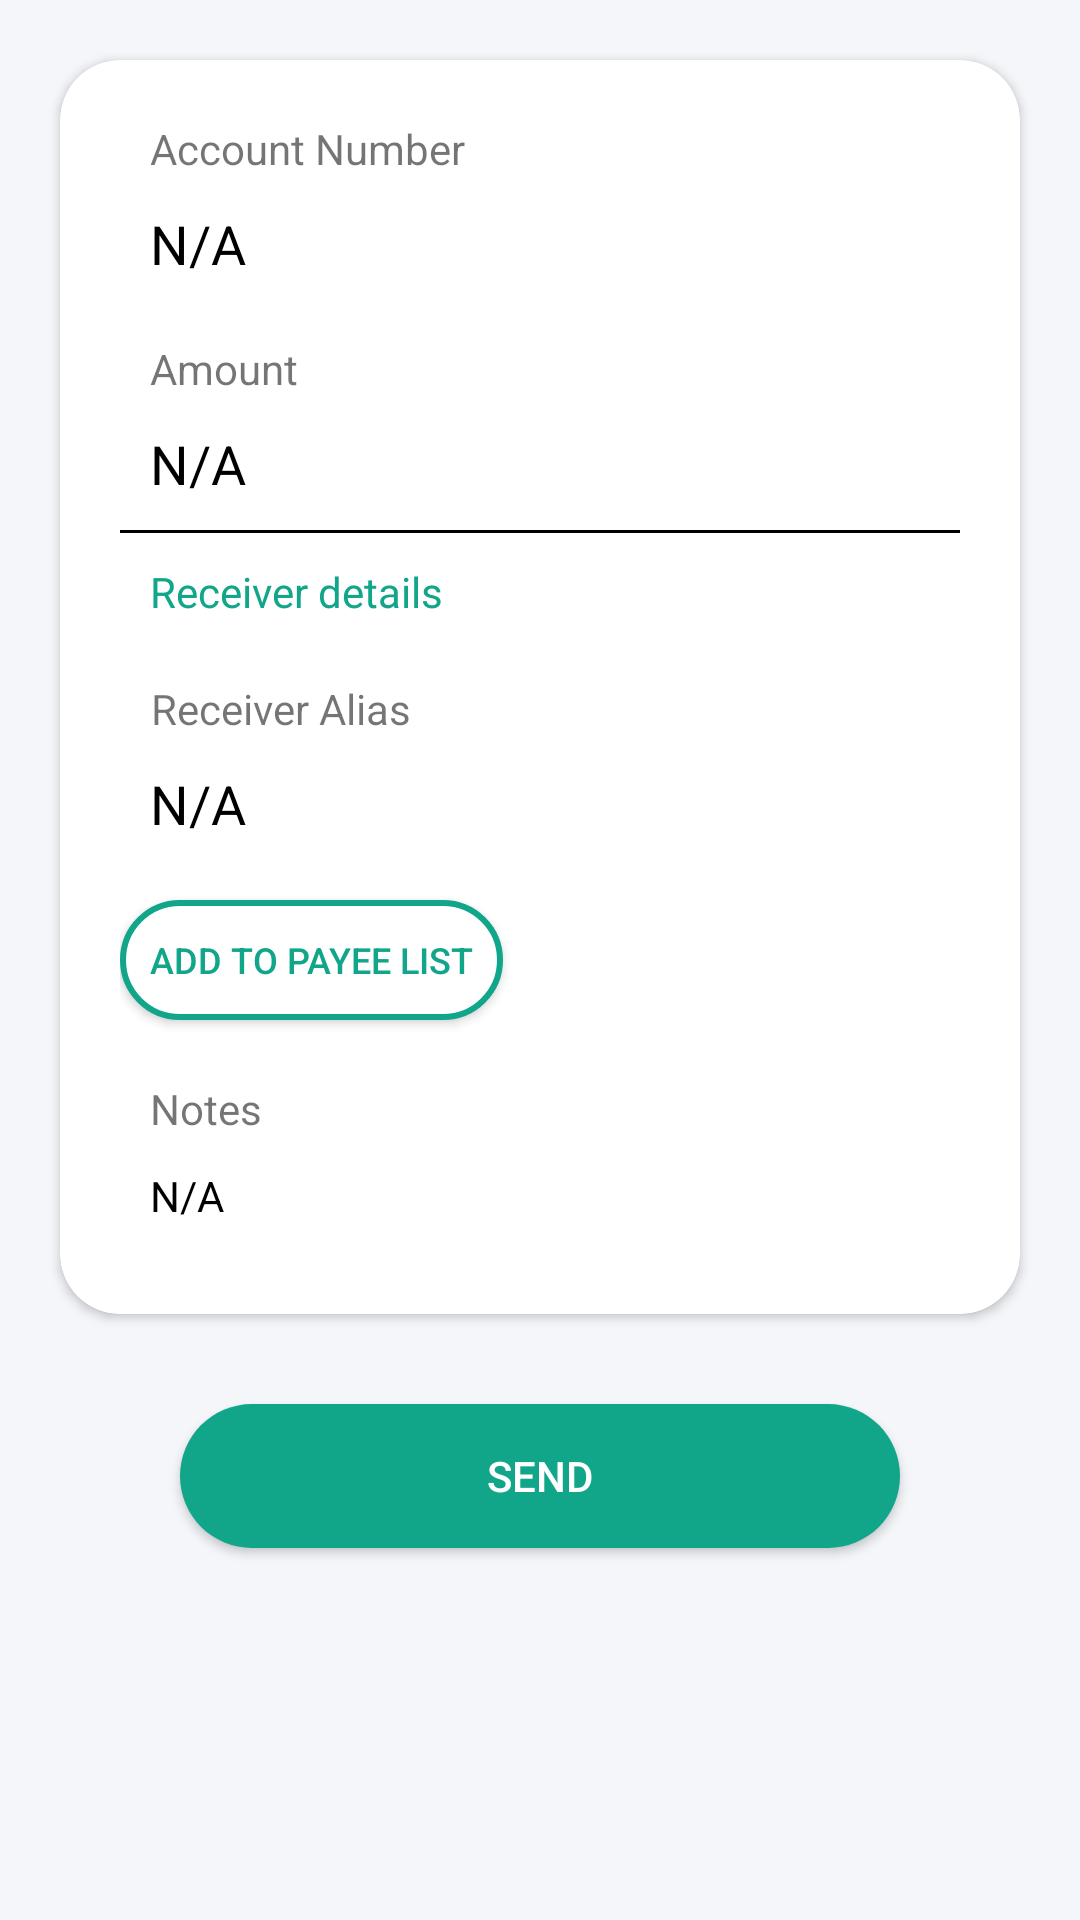

Write the Android layout XML for this screen, with the resource values it uses.
<!-- AndroidManifest.xml: application theme AppTheme -->
<!-- res/layout/confirm_details_layout.xml -->
<?xml version="1.0" encoding="utf-8"?>

<ScrollView xmlns:android="http://schemas.android.com/apk/res/android"
    xmlns:app="http://schemas.android.com/apk/res-auto"
    android:orientation="vertical"
    android:layout_width="match_parent"
    android:background="@color/layoutColor"
    android:layout_height="match_parent">

    <RelativeLayout
        android:layout_width="match_parent"
        android:layout_height="match_parent"
        >
    <androidx.cardview.widget.CardView
        android:id="@+id/cardview"
        android:layout_width="match_parent"
        android:layout_margin="20dp"
        app:cardCornerRadius="20dp"
        android:layout_height="wrap_content">

        <LinearLayout
            android:layout_width="match_parent"
            android:layout_height="match_parent"
            android:layout_gravity="center"
            android:padding="20dp"
            android:orientation="vertical">

            <androidx.appcompat.widget.AppCompatTextView
                android:layout_width="wrap_content"
                android:layout_height="wrap_content"
                android:textAlignment="center"
                android:paddingLeft="10dp"
                android:text="@string/account_number"/>

            <androidx.appcompat.widget.AppCompatTextView
                android:id="@+id/tvFromAccount"
                android:layout_width="wrap_content"
                android:layout_height="wrap_content"
                android:textSize="18dp"
                android:padding="10dp"
                android:textColor="@color/black"
                android:text="@string/na"/>


            <androidx.appcompat.widget.AppCompatTextView
                android:layout_width="wrap_content"
                android:layout_height="wrap_content"
                android:layout_marginTop="10dp"
                android:paddingLeft="10dp"
                android:textAlignment="center"
                android:text="@string/amount"/>

            <androidx.appcompat.widget.AppCompatTextView
                android:id="@+id/tvPayeeAccount"
                android:layout_width="wrap_content"
                android:layout_height="wrap_content"
                android:textSize="18dp"
                android:padding="10dp"
                android:textColor="@color/black"
                android:text="@string/na"/>
            <View
                android:layout_width="match_parent"
                android:layout_height="1dp"
                android:background="@color/black"/>



            <androidx.appcompat.widget.AppCompatTextView
                android:id="@+id/tvAccountTitle"
                android:layout_width="wrap_content"
                android:layout_height="wrap_content"
                android:padding="10dp"
                android:textColor="@color/btncolor"
                android:text="@string/receiver_details"/>


            <androidx.appcompat.widget.AppCompatTextView
                android:layout_width="wrap_content"
                android:layout_height="wrap_content"
                android:textAlignment="center"
                android:paddingLeft="10dp"
                android:layout_marginTop="10dp"
                android:text="@string/receiver_alias"/>

            <androidx.appcompat.widget.AppCompatTextView
                android:layout_width="wrap_content"
                android:layout_height="wrap_content"
                android:textSize="18dp"
                android:padding="10dp"
                android:textColor="@color/black"
                android:text="@string/na"/>


            <androidx.appcompat.widget.AppCompatButton
                android:id="@+id/btnAddToPayee"
                android:layout_width="wrap_content"
                android:layout_height="40dp"
                android:textSize="12dp"
                android:paddingLeft="10dp"
                android:paddingRight="10dp"
                android:textColor="@color/btncolor"
                android:text="@string/add_to_payee"
                android:layout_marginTop="10dp"
                android:background="@drawable/button_transparnt_bg"/>

            <androidx.appcompat.widget.AppCompatTextView
                android:layout_width="wrap_content"
                android:layout_height="wrap_content"
                android:textAlignment="center"
                android:layout_marginTop="20dp"
                android:layout_marginLeft="10dp"
                android:text="@string/notes"/>

            <androidx.appcompat.widget.AppCompatTextView
                android:id="@+id/tvPurposeOfPayment"
                android:layout_width="wrap_content"
                android:layout_height="wrap_content"
                android:padding="10dp"
                android:textColor="@color/black"
                android:text="@string/na"/>

        </LinearLayout>

    </androidx.cardview.widget.CardView>

    <androidx.appcompat.widget.AppCompatButton
        android:id="@+id/btn_sendDetails"
        android:layout_width="match_parent"
        android:layout_height="wrap_content"
        android:text="@string/menu_send"
        android:layout_marginLeft="60dp"
        android:layout_marginTop="10dp"
        android:layout_marginRight="60dp"
        android:layout_marginBottom="20dp"
        android:layout_below="@+id/cardview"
        android:textColor="@android:color/white"
        android:background="@drawable/button_bg" />

    </RelativeLayout>

</ScrollView>
<!-- resources referenced by this layout -->
<resources>
  <color name="black">#000000</color>
  <color name="btncolor">#11a689</color>
  <color name="layoutColor">#f4f6fa</color>
  <!-- drawable button_bg (drawable) -->
  <?xml version="1.0" encoding="UTF-8"?>
  
  <shape xmlns:android="http://schemas.android.com/apk/res/android">
      <solid android:color="@color/btncolor"/>
      <corners android:radius="30dp"/>
      <padding android:left="0dp"
          android:top="0dp"
          android:right="0dp"
          android:bottom="0dp" />
  </shape>
  <!-- drawable button_transparnt_bg (drawable) -->
  <?xml version="1.0" encoding="UTF-8"?>
  
  <shape
      xmlns:android="http://schemas.android.com/apk/res/android">
      <solid
          android:color="#FFFFFF"/>
      <stroke
          android:width="2dp"
          android:color="@color/btncolor" />
      <corners
          android:radius="30dp"/>
      <padding
          android:left="0dp"
          android:top="0dp"
          android:right="0dp"
          android:bottom="0dp" />
  </shape>
  <string name="account_number">Account Number</string>
  <string name="add_to_payee">Add to payee List</string>
  <string name="amount">Amount</string>
  <string name="menu_send">Send</string>
  <string name="na">N/A</string>
  <string name="notes">Notes</string>
  <string name="receiver_alias">Receiver Alias</string>
  <string name="receiver_details">Receiver details</string>
  <style name="AppTheme" parent="Theme.MaterialComponents.Light.DarkActionBar">
          
          <item name="colorPrimary">@color/colorPrimary</item>
          <item name="colorPrimaryDark">@color/colorPrimaryDark</item>
          <item name="colorAccent">@color/colorAccent</item>
          <item name="windowNoTitle">true</item>
          <item name="windowActionBar">false</item>
          <item name="otpViewStyle">@style/OtpWidget.OtpView</item>
  
      </style>
  <color name="colorPrimary">#008577</color>
  <color name="colorPrimaryDark">#00574B</color>
  <color name="colorAccent">#11a689</color>
</resources>
